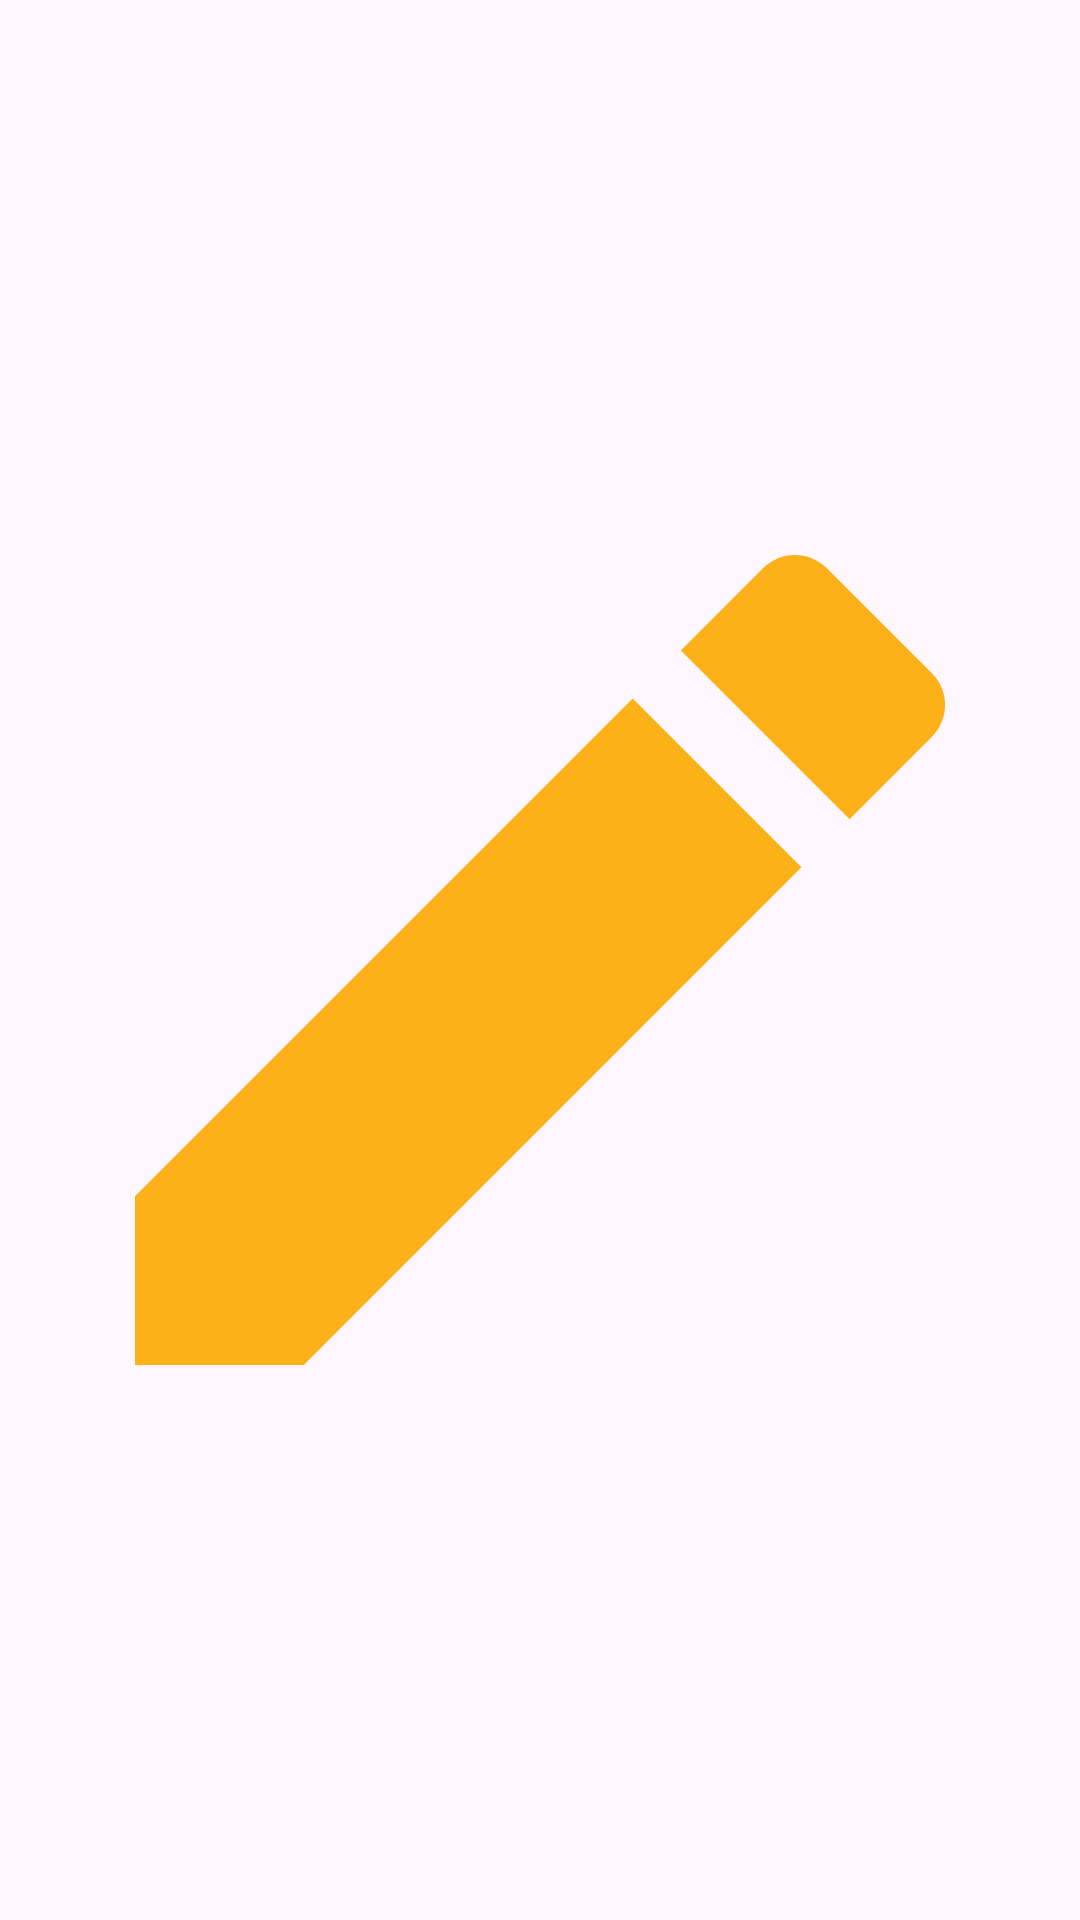

Write the Android layout XML for this screen, with the resource values it uses.
<!-- AndroidManifest.xml: application theme Theme.NotesSQlite -->
<!-- res/layout/activity_splash_screen.xml -->
<?xml version="1.0" encoding="utf-8"?>
<RelativeLayout xmlns:android="http://schemas.android.com/apk/res/android"
    xmlns:tools="http://schemas.android.com/tools"
    android:layout_width="match_parent"
    android:layout_height="match_parent"
    tools:context=".view.ui.activity.SplashScreen">

    <ImageView
        android:layout_width="80dp"
        android:layout_height="80dp"
        android:layout_alignParentEnd="true"
        android:layout_alignParentTop="true"
        android:layout_alignParentBottom="true"
        android:layout_alignParentStart="true"
        android:foregroundGravity="center"
        android:src="@drawable/baseline_edit_24" />

</RelativeLayout>
<!-- resources referenced by this layout -->
<resources>
  <!-- drawable baseline_edit_24 (drawable) -->
  <vector android:height="24dp" android:tint="@color/yellow"
      android:viewportHeight="24" android:viewportWidth="24"
      android:width="24dp" xmlns:android="http://schemas.android.com/apk/res/android">
      <path android:fillColor="@android:color/white" android:pathData="M3,17.25V21h3.75L17.81,9.94l-3.75,-3.75L3,17.25zM20.71,7.04c0.39,-0.39 0.39,-1.02 0,-1.41l-2.34,-2.34c-0.39,-0.39 -1.02,-0.39 -1.41,0l-1.83,1.83 3.75,3.75 1.83,-1.83z"/>
  </vector>
  <style name="Theme.NotesSQlite" parent="Base.Theme.NotesSQlite" />
  <color name="yellow">#FBB117</color>
  <style name="Base.Theme.NotesSQlite" parent="Theme.Material3.DayNight.NoActionBar">
          
          <item name="colorPrimary">@color/yellow</item>
          <item name="colorPrimaryVariant">@color/yellow</item>
          <item name="android:statusBarColor">@color/yellow</item>
      </style>
</resources>
